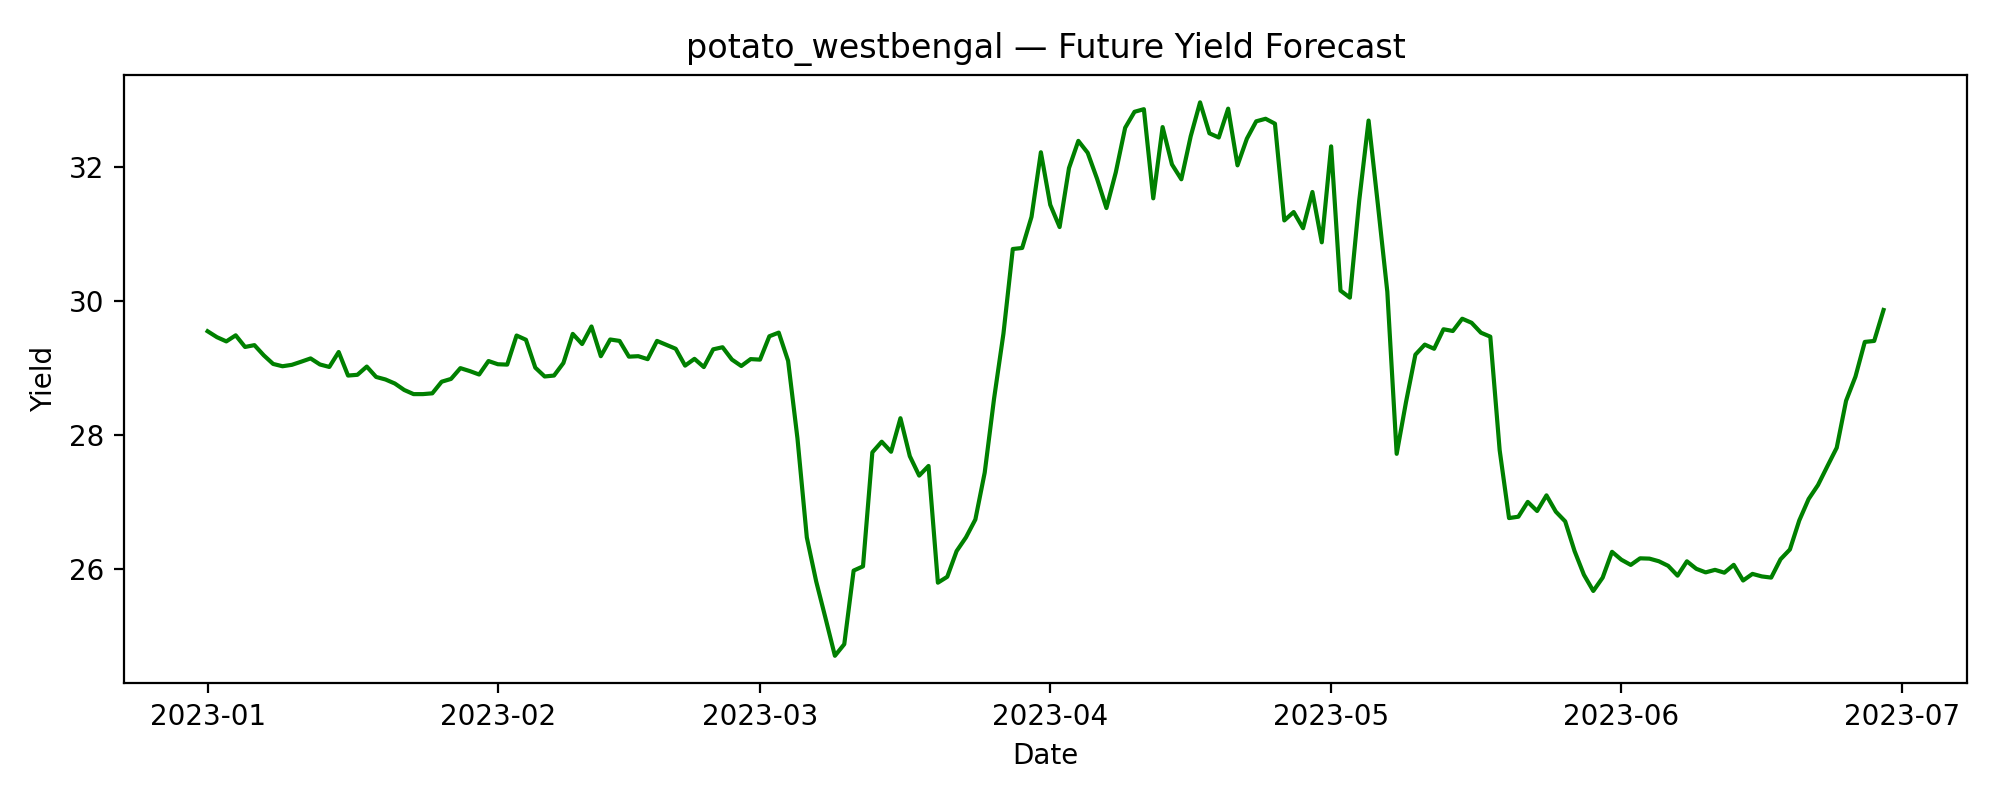

The table this chart was drawn from, first rows:
date, predicted_yield
2023-01-01, 29.55
2023-01-02, 29.46
2023-01-03, 29.4
2023-01-04, 29.49
2023-01-05, 29.31
2023-01-06, 29.34
2023-01-07, 29.19
2023-01-08, 29.06
2023-01-09, 29.03
2023-01-10, 29.05
2023-01-11, 29.09
2023-01-12, 29.14
2023-01-13, 29.05
2023-01-14, 29.02
2023-01-15, 29.24
2023-01-16, 28.89
2023-01-17, 28.9
2023-01-18, 29.02
2023-01-19, 28.87
2023-01-20, 28.83
2023-01-21, 28.77
2023-01-22, 28.67
2023-01-23, 28.61
2023-01-24, 28.61
2023-01-25, 28.62
2023-01-26, 28.8
2023-01-27, 28.84
2023-01-28, 29
2023-01-29, 28.95
2023-01-30, 28.9
2023-01-31, 29.1
2023-02-01, 29.06
2023-02-02, 29.05
2023-02-03, 29.48
2023-02-04, 29.42
2023-02-05, 29
2023-02-06, 28.87
2023-02-07, 28.89
2023-02-08, 29.07
2023-02-09, 29.51
2023-02-10, 29.36
2023-02-11, 29.62
2023-02-12, 29.18
2023-02-13, 29.42
2023-02-14, 29.4
2023-02-15, 29.17
2023-02-16, 29.18
2023-02-17, 29.13
2023-02-18, 29.4
2023-02-19, 29.34
2023-02-20, 29.29
2023-02-21, 29.04
2023-02-22, 29.14
2023-02-23, 29.01
2023-02-24, 29.28
2023-02-25, 29.31
2023-02-26, 29.13
2023-02-27, 29.03
2023-02-28, 29.13
2023-03-01, 29.12
... 120 more rows
